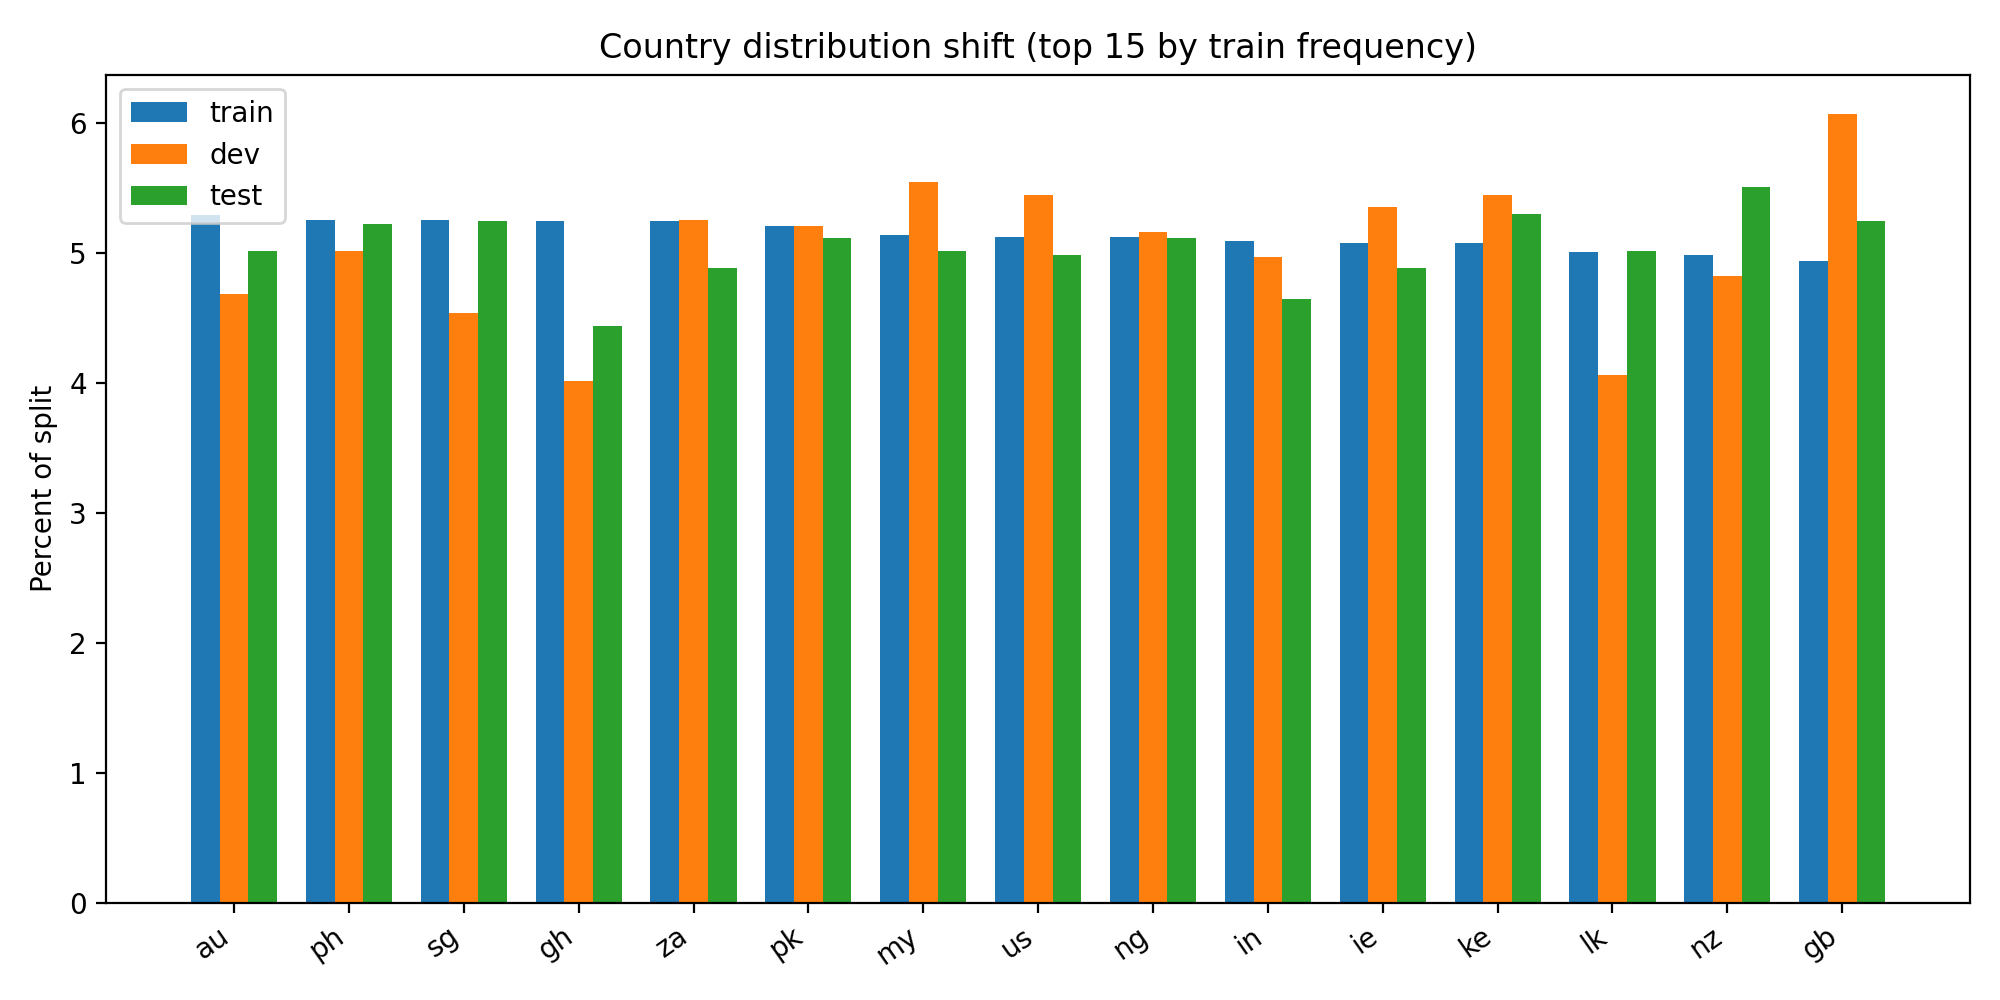

The table this chart was drawn from, first rows:
country_code, train, dev, test, train_pct, dev_pct, test_pct
au, 443, 98, 192, 5.29, 4.68, 5.01
ph, 440, 105, 200, 5.254, 5.014, 5.219
sg, 440, 95, 201, 5.254, 4.537, 5.245
gh, 439, 84, 170, 5.242, 4.011, 4.436
za, 439, 110, 187, 5.242, 5.253, 4.88
pk, 436, 109, 196, 5.206, 5.205, 5.115
my, 430, 116, 192, 5.134, 5.54, 5.01
us, 429, 114, 191, 5.122, 5.444, 4.984
ng, 429, 108, 196, 5.122, 5.158, 5.115
in, 426, 104, 178, 5.087, 4.967, 4.645
ie, 425, 112, 187, 5.075, 5.349, 4.88
ke, 425, 114, 203, 5.075, 5.444, 5.297
lk, 419, 85, 192, 5.003, 4.059, 5.01
nz, 417, 101, 211, 4.979, 4.823, 5.506
gb, 413, 127, 201, 4.931, 6.065, 5.245
